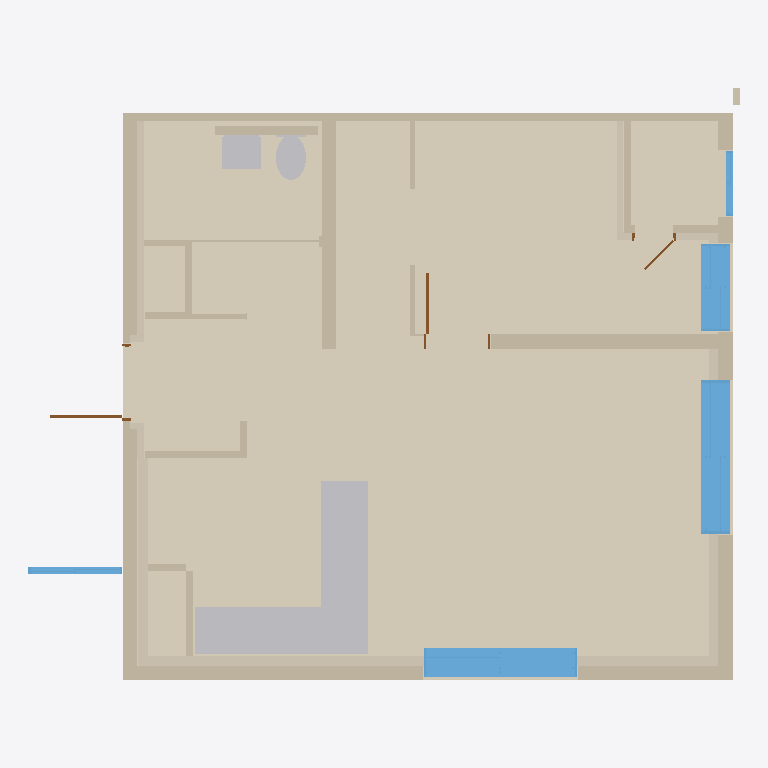
Plan cut of the same IFC building model at storey 'A32-57-U08' (level 0.00 m, cut at 1.40 m), seen from above with north up, elements coloured by IFC class: 17 walls (beige), 8 coverings (cream), 5 other elements (light grey), 5 windows (light blue), 3 doors (brown). Cut surfaces are drawn darker.
Extent 9.7 m × 8.1 m × 3.0 m (x, y, z). Storeys (1): A32-57-U08 at 0.00 m. Elements (51): 25 IfcWall, 9 IfcCovering, 5 IfcWindow, 3 IfcDoor, 3 IfcSanitaryTerminal, 2 IfcBuildingElementProxy, 2 IfcSlab, 1 IfcFurnishingElement, 1 IfcFurniture.

HEADER;
FILE_DESCRIPTION(('ViewDefinition[DesignTransferView]'),'2;1');
FILE_NAME('/dev/null','2026-10-20T20:54:55+09:00',(''),(''),'IfcOpenShell 0.9.0','IfcOpenShell 0.9.0','Nobody');
FILE_SCHEMA(('IFC4'));
ENDSEC;
DATA;
#1=IFCPROJECT('1hPDFPfhzG_wYuLgJhpq2Q',$,'A32-57-U08',$,$,$,$,(#10),#5);
#12=IFCSITE('2EVZPTEC1GQvHEehBZEJ1_',$,'A32 source coordinate system',$,$,$,$,$,$,$,$,$,$,$);
#13=IFCBUILDING('2uZzzJRdvG4eo_5DheXizJ',$,'주거동 · 3층–옥탑지붕',$,$,$,$,$,$,$,$,$);
#16=IFCBUILDINGSTOREY('2_FfQvySrOURfXN9qdDMjr',$,'A32-57-U08',$,$,#25,$,$,$,0.0);
#416=IFCCOVERING('0hYdFfRjbJHfokcxkkwdmN',$,'F-U08 / 57형 바닥',$,$,#4483,#442,$,$);
#384=IFCCOVERING('2S4Js3PArQhuF0GWKT1dtz',$,'B14 / 욕실 바닥',$,$,#4438,#404,$,$);
#4182=IFCFURNISHINGELEMENT('18$vBYQY9MFO$PUg5I_t$Q',$,'K020 / 상판',$,$,#4678,#4234,$);
#1225=IFCWALL('2ex0ZK_rzUq9K7460ipyZX',$,'concrete / CAD 벽체 051',$,$,#4708,#1256,$,$);
#1268=IFCWALL('3ls6WYHAjRf9zmHbRGAjIe',$,'concrete / CAD 벽체 054',$,$,#4423,#1289,$,$);
#625=IFCCOVERING('0O7bO8DZ5JWRWobxNP3qSN',$,'INS062 / CAD 외피 단열재',$,$,#4663,#652,$,.INSULATION.);
#2392=IFCWINDOW('1fR0pDOYzN$hfc9JftNlNW',$,'WIN021 / 2열 창',$,$,#4548,#2685,$,2.2,2.100000000000007,$,$,$);
#1923=IFCWINDOW('02lx2MlhbKwRm17C0aSZFU',$,'WIN015 / 2열 창',$,$,#4618,#2219,$,2.2,2.1,$,$,$);
#1129=IFCWALL('2SQoL2wk1Thh9RsS1k6Kis',$,'concrete / CAD 벽체 047',$,$,#4713,#1151,$,$);
#1163=IFCWALL('1StzrFyuPNmu0hcz8Mwcu8',$,'concrete / CAD 벽체 048',$,$,#4498,#1184,$,$);
#2697=IFCWINDOW('3d0uJGSYfV69kcfsygsWMI',$,'WIN022 / 2열 창',$,$,#4533,#2990,$,2.2,1.2000000000000146,$,$,$);
#483=IFCCOVERING('0MqSztoVvNE9kY6rmYvcEp',$,'INS048 / CAD 외피 단열재',$,$,#4433,#510,$,.INSULATION.);
#665=IFCCOVERING('35oFsvtUrGvvMZjWZkckTj',$,'INS067 / CAD 외피 단열재',$,$,#4703,#685,$,.INSULATION.);
#1484=IFCWALL('0gw4AuDanVyeei_QtBdg5v',$,'partition / CAD 벽체 078',$,$,#4428,#1511,$,$);
#3163=IFCSANITARYTERMINAL('3gFDKR2lvVWQOZTNGPRoBh',$,'K020 / 싱크볼 1',$,$,#4673,#3273,$,$);
#3743=IFCSANITARYTERMINAL('2H5naaIevK$u0A_uJHxj7i',$,'B14 / 세면기',$,$,#4608,#3974,$,.WASHHANDBASIN.);
#1587=IFCWALL('2bZv_fKWfGIA3IQ1aTU5Ez',$,'ubr / CAD 벽체 015',$,$,#4503,#1607,$,$);
#1453=IFCWALL('24xPOBprvPFwanTRG9Qxns',$,'partition / CAD 벽체 077',$,$,#4473,#1472,$,$);
#1333=IFCWALL('1ycPJj8tTKRBAWTf7JVM0s',$,'partition / CAD 벽체 065',$,$,#4468,#1352,$,$);
#591=IFCCOVERING('3H9ar1scHV_w_sNOs19BYn',$,'INS057 / CAD 외피 단열재',$,$,#4603,#612,$,.INSULATION.);
#3285=IFCSANITARYTERMINAL('2t4KZqa4XU6vDL20DohaPJ',$,'B14 / 양변기',$,$,#4653,#3715,$,.TOILETPAN.);
#2231=IFCWINDOW('00YAscgUDQHffjg6VjDPPu',$,'WIN016 / 1열 창',$,$,#4683,#2380,$,2.2,1.28,$,$,$);
#1552=IFCWALL('079canWmTPygafmRXhn6UF',$,'partition / CAD 벽체 082',$,$,#4648,#1569,$,$);
#3002=IFCWINDOW('2A0bb_OYbOSQl8U$OTfBEJ',$,'WIN027 / 1열 창',$,$,#4443,#3151,$,2.2,0.9000000000004656,$,$,$);
#26=IFCBUILDINGELEMENTPROXY('0U4aZICDrJVh0fx_LOrb3y',$,'양변기 좌석',$,$,#4658,#332,$,$);
#1196=IFCWALL('2QIcEQFwjGCOiTRfHt2wc9',$,'concrete / CAD 벽체 049',$,$,#4563,#1213,$,$);
#1364=IFCWALL('3SkGVOV1PHkxPbGq2QLLZw',$,'partition / CAD 벽체 070',$,$,#4488,#1383,$,$);
#1301=IFCWALL('22bq1$AQTHduK_hdLtTh4D',$,'partition / CAD 벽체 057',$,$,#4463,#1321,$,$);
#1395=IFCWALL('0RmkracjPJqQDPVKx87aza',$,'partition / CAD 벽체 071',$,$,#4478,#1412,$,$);
#557=IFCCOVERING('3mfAJy4tDRAOxc11E0J_j9',$,'INS053 / CAD 외피 단열재',$,$,#4458,#578,$,.INSULATION.);
#525=IFCCOVERING('3btq_inP9JKAcJrFol9rir',$,'INS052 / CAD 외피 단열재',$,$,#4543,#544,$,.INSULATION.);
#1523=IFCWALL('1DrDTrf8zSRQiLHCBMvv_j',$,'partition / CAD 벽체 081',$,$,#4698,#1540,$,$);
#759=IFCDOOR('3WwIS0GKzVkg1N7WJZYP5f',$,'D031 / 원본 문짝',$,$,#4573,#776,$,2.2,0.99,$,$,$);
#1619=IFCWALL('0QU86BVLvH9AqjQkK4ak$n',$,'B14 / 욕실 구획 보완',$,$,#4598,#1636,$,$);
#730=IFCDOOR('2kepJmt5rNbxW563yEhEiu',$,'D024 / 원본 문짝',$,$,#4588,#747,$,2.2,0.84,$,$,$);
#698=IFCDOOR('1KZs6uurvO7BfG24LJlGKM',$,'D023 / 원본 문짝',$,$,#4628,#718,$,2.2,0.5540000000020627,$,$,$);
#1799=IFCWALL('3mz45RmMLNEe8rrYXqJG2x',$,'WIN028 / 2열 창 / 하부벽',$,$,#4528,#1816,$,$);
#1424=IFCWALL('2$MafUPy1KqvqO0$Jo2rnM',$,'partition / CAD 벽체 074',$,$,#4558,#1441,$,$);
ENDSEC;
